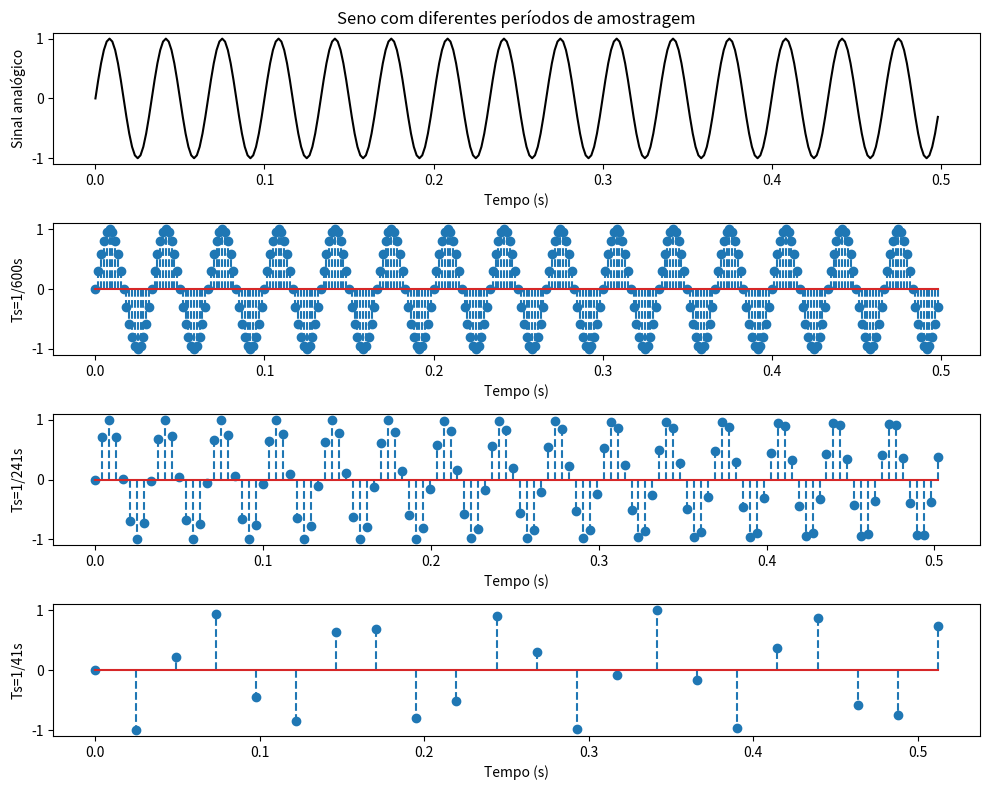

Generate this figure with matplotlib:
import numpy as np
import matplotlib.pyplot as plt

Ts = 1/600  # Período de amostragem
Fs = 1.0/Ts  # Frequência de amostragem
t = np.arange(0, 0.5, Ts)  # Vetor de tempo (3000 Hz)
t1 = np.arange(0, 0.5 + 1/241, 1/241)  # Vetor de tempo (61 Hz)
t2 = np.arange(0, 0.5 + 1/41, 1/41)  # Vetor de tempo (60 Hz)
freq_sinal = 30

# Sinal com fase ajustada para evitar zeros na amostragem a 60 Hz
seno_discreto = np.sin(2 * np.pi * freq_sinal * t)
seno_discreto1 = np.sin(2 * np.pi * freq_sinal * t1)
seno_discreto2 = np.sin(2 * np.pi * freq_sinal * t2)  # Adiciona fase de π/2

plt.figure(figsize=(10, 8))

plt.subplot(4, 1, 1)
plt.plot(t, seno_discreto, 'k-')
plt.xlabel('Tempo (s)')
plt.ylabel('Sinal analógico')
plt.title('Seno com diferentes períodos de amostragem')

plt.subplot(4, 1, 2)
plt.stem(t, seno_discreto, '--')
plt.xlabel('Tempo (s)')
plt.ylabel('Ts=1/600s')

plt.subplot(4, 1, 3)
plt.stem(t1, seno_discreto1, '--')
plt.xlabel('Tempo (s)')
plt.ylabel('Ts=1/241s')

plt.subplot(4, 1, 4)
plt.stem(t2, seno_discreto2, '--')
plt.xlabel('Tempo (s)')
plt.ylabel('Ts=1/41s')

plt.tight_layout()  # Ajusta o espaçamento entre subplots
plt.show()